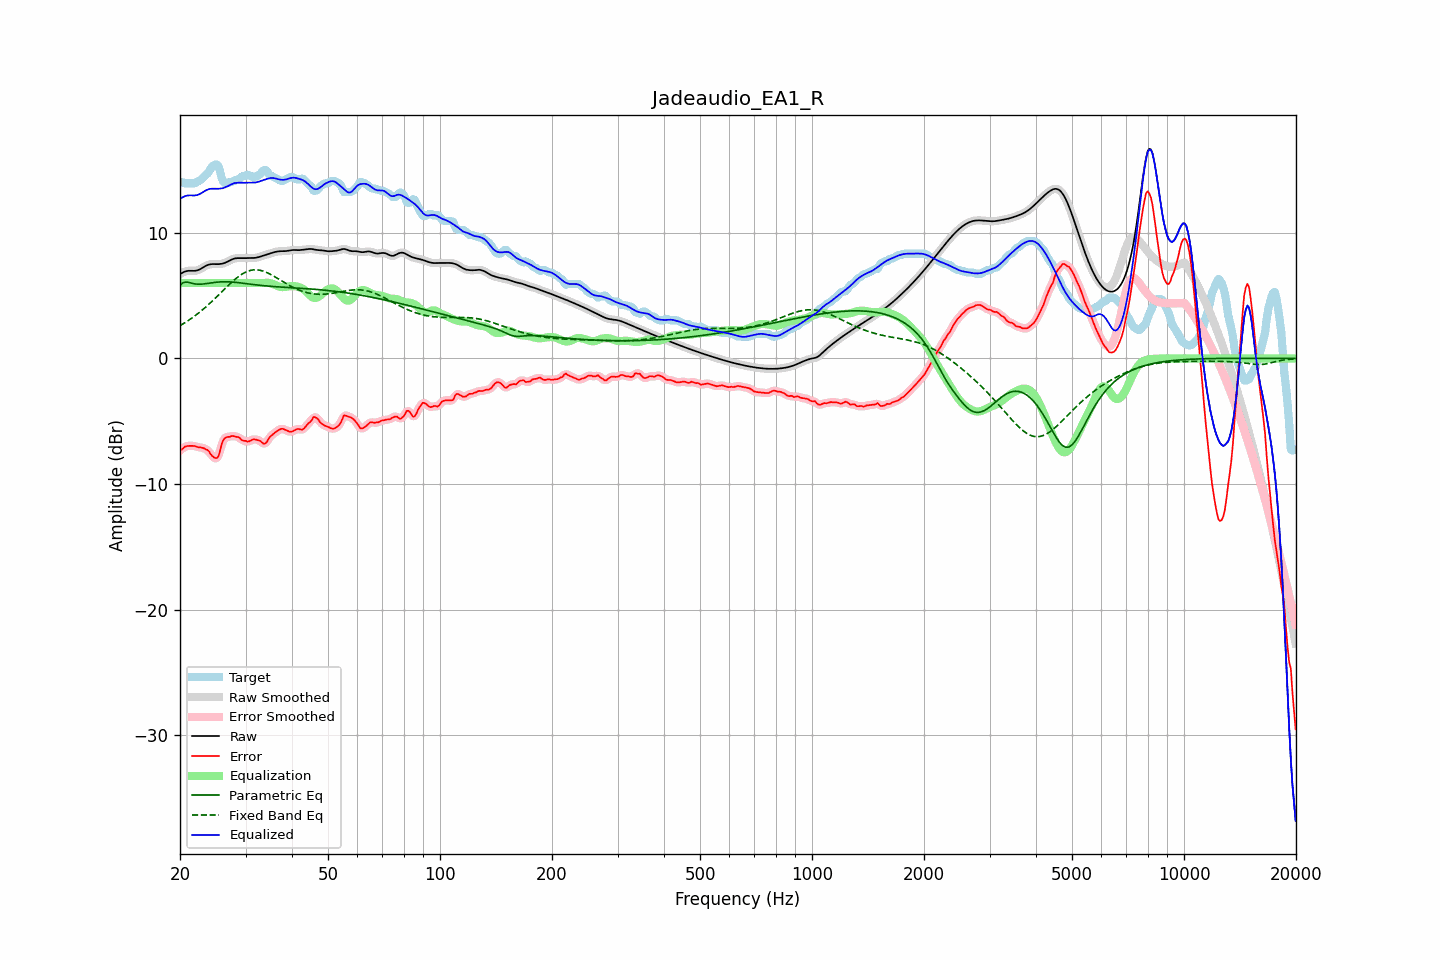

Data behind this chart, as committed beside it:
frequency, raw, error, smoothed, error_smoothed, equalization, parametric_eq, fixed_band_eq, equalized_raw, equalized_smoothed, target
20.00, 6.71, -7.29, 6.71, -7.32, 6.00, 5.85, 2.61, 12.71, 12.71, 14.00
20.20, 6.79, -7.25, 6.79, -7.21, 6.00, 5.94, 2.69, 12.79, 12.79, 14.04
20.40, 6.85, -7.15, 6.86, -7.13, 6.00, 6.03, 2.76, 12.85, 12.86, 14.00
20.61, 6.91, -7.03, 6.91, -7.06, 6.00, 6.06, 2.84, 12.91, 12.91, 13.94
20.81, 6.95, -6.99, 6.95, -6.99, 6.00, 6.08, 2.92, 12.95, 12.95, 13.94
21.02, 6.97, -6.97, 6.97, -6.96, 6.00, 6.06, 3.00, 12.97, 12.97, 13.94
21.23, 6.98, -6.96, 6.98, -6.96, 6.00, 6.03, 3.09, 12.98, 12.98, 13.94
21.44, 6.98, -6.96, 6.98, -6.95, 6.00, 6.00, 3.18, 12.98, 12.98, 13.94
21.66, 6.97, -6.96, 6.97, -6.96, 6.00, 5.97, 3.27, 12.97, 12.97, 13.94
21.87, 6.97, -6.97, 6.97, -6.98, 6.00, 5.94, 3.36, 12.97, 12.97, 13.94
22.09, 6.99, -7.01, 6.99, -7.01, 6.00, 5.92, 3.46, 12.99, 12.99, 14.00
22.31, 7.02, -7.05, 7.02, -7.04, 6.00, 5.91, 3.56, 13.02, 13.02, 14.07
22.54, 7.07, -7.08, 7.07, -7.07, 6.00, 5.91, 3.66, 13.07, 13.07, 14.15
22.76, 7.14, -7.09, 7.14, -7.09, 6.00, 5.91, 3.76, 13.14, 13.14, 14.22
22.99, 7.22, -7.12, 7.22, -7.12, 6.00, 5.92, 3.87, 13.22, 13.22, 14.33
23.22, 7.30, -7.15, 7.29, -7.16, 6.00, 5.93, 3.98, 13.30, 13.29, 14.45
23.45, 7.37, -7.24, 7.37, -7.21, 6.00, 5.95, 4.09, 13.37, 13.37, 14.60
23.69, 7.43, -7.27, 7.43, -7.29, 6.00, 5.97, 4.20, 13.43, 13.43, 14.70
23.92, 7.47, -7.39, 7.47, -7.43, 6.00, 5.99, 4.32, 13.47, 13.47, 14.86
24.16, 7.50, -7.60, 7.50, -7.58, 6.00, 6.01, 4.43, 13.50, 13.50, 15.10
24.40, 7.51, -7.76, 7.51, -7.75, 6.00, 6.02, 4.55, 13.51, 13.51, 15.27
24.65, 7.51, -7.86, 7.51, -7.88, 6.00, 6.04, 4.68, 13.51, 13.51, 15.37
24.89, 7.51, -7.93, 7.51, -7.95, 6.00, 6.06, 4.80, 13.51, 13.51, 15.44
25.14, 7.51, -7.93, 7.51, -7.91, 6.00, 6.07, 4.92, 13.51, 13.51, 15.44
25.39, 7.51, -7.77, 7.51, -7.68, 6.00, 6.08, 5.05, 13.51, 13.51, 15.28
25.65, 7.52, -7.32, 7.52, -7.30, 6.00, 6.09, 5.18, 13.52, 13.52, 14.84
25.91, 7.54, -6.79, 7.54, -6.87, 6.00, 6.10, 5.30, 13.54, 13.54, 14.33
26.16, 7.57, -6.49, 7.57, -6.52, 6.00, 6.10, 5.43, 13.57, 13.57, 14.05
26.43, 7.61, -6.33, 7.61, -6.32, 6.00, 6.10, 5.56, 13.61, 13.61, 13.94
26.69, 7.67, -6.27, 7.67, -6.26, 6.00, 6.10, 5.68, 13.67, 13.67, 13.94
26.96, 7.73, -6.24, 7.73, -6.23, 6.00, 6.10, 5.81, 13.73, 13.73, 13.98
27.23, 7.80, -6.24, 7.80, -6.21, 6.00, 6.09, 5.93, 13.80, 13.80, 14.04
27.50, 7.86, -6.17, 7.86, -6.19, 6.00, 6.08, 6.05, 13.86, 13.86, 14.04
27.77, 7.92, -6.18, 7.92, -6.19, 6.00, 6.07, 6.16, 13.92, 13.92, 14.09
28.05, 7.96, -6.19, 7.95, -6.19, 6.00, 6.06, 6.28, 13.96, 13.95, 14.15
28.33, 7.98, -6.24, 7.98, -6.22, 6.00, 6.05, 6.38, 13.98, 13.98, 14.22
28.62, 7.99, -6.25, 7.99, -6.26, 6.00, 6.04, 6.48, 13.99, 13.99, 14.24
28.90, 7.99, -6.30, 7.99, -6.34, 6.00, 6.02, 6.58, 13.99, 13.99, 14.29
29.19, 7.98, -6.45, 7.98, -6.43, 6.00, 6.01, 6.67, 13.98, 13.98, 14.43
29.48, 7.98, -6.53, 7.98, -6.50, 6.00, 5.99, 6.74, 13.98, 13.98, 14.51
29.78, 7.98, -6.56, 7.98, -6.57, 6.00, 5.97, 6.82, 13.98, 13.98, 14.54
30.08, 7.98, -6.57, 7.99, -6.59, 6.00, 5.96, 6.88, 13.98, 13.99, 14.55
30.38, 7.99, -6.62, 7.99, -6.60, 6.00, 5.94, 6.94, 13.99, 13.99, 14.61
30.68, 7.99, -6.60, 7.99, -6.58, 6.00, 5.92, 6.98, 13.99, 13.99, 14.59
30.99, 7.99, -6.53, 7.99, -6.53, 6.00, 5.91, 7.01, 13.99, 13.99, 14.52
31.30, 7.99, -6.46, 7.99, -6.47, 6.00, 5.89, 7.04, 13.99, 13.99, 14.46
31.61, 8.00, -6.44, 8.00, -6.45, 6.00, 5.88, 7.05, 14.00, 14.00, 14.44
31.93, 8.01, -6.45, 8.01, -6.45, 6.00, 5.86, 7.05, 14.01, 14.01, 14.46
32.24, 8.04, -6.49, 8.04, -6.48, 6.00, 5.85, 7.05, 14.04, 14.04, 14.53
32.57, 8.07, -6.52, 8.07, -6.52, 6.00, 5.83, 7.03, 14.07, 14.07, 14.59
32.89, 8.11, -6.57, 8.11, -6.61, 6.00, 5.82, 7.01, 14.11, 14.11, 14.68
33.22, 8.15, -6.70, 8.15, -6.70, 6.00, 5.80, 6.98, 14.15, 14.15, 14.85
33.55, 8.19, -6.79, 8.19, -6.77, 6.01, 5.79, 6.94, 14.20, 14.20, 14.98
33.89, 8.23, -6.77, 8.23, -6.75, 6.01, 5.78, 6.89, 14.24, 14.24, 15.00
34.23, 8.27, -6.65, 8.27, -6.62, 6.02, 5.77, 6.84, 14.29, 14.29, 14.92
34.57, 8.31, -6.40, 8.31, -6.44, 6.01, 5.76, 6.78, 14.32, 14.32, 14.71
34.92, 8.35, -6.24, 8.35, -6.26, 6.00, 5.75, 6.71, 14.35, 14.35, 14.59
35.27, 8.40, -6.13, 8.40, -6.11, 5.97, 5.74, 6.64, 14.36, 14.36, 14.52
35.62, 8.44, -6.01, 8.44, -6.01, 5.92, 5.73, 6.57, 14.36, 14.36, 14.45
35.97, 8.47, -5.91, 8.47, -5.91, 5.86, 5.72, 6.50, 14.34, 14.34, 14.38
... 635 more rows
